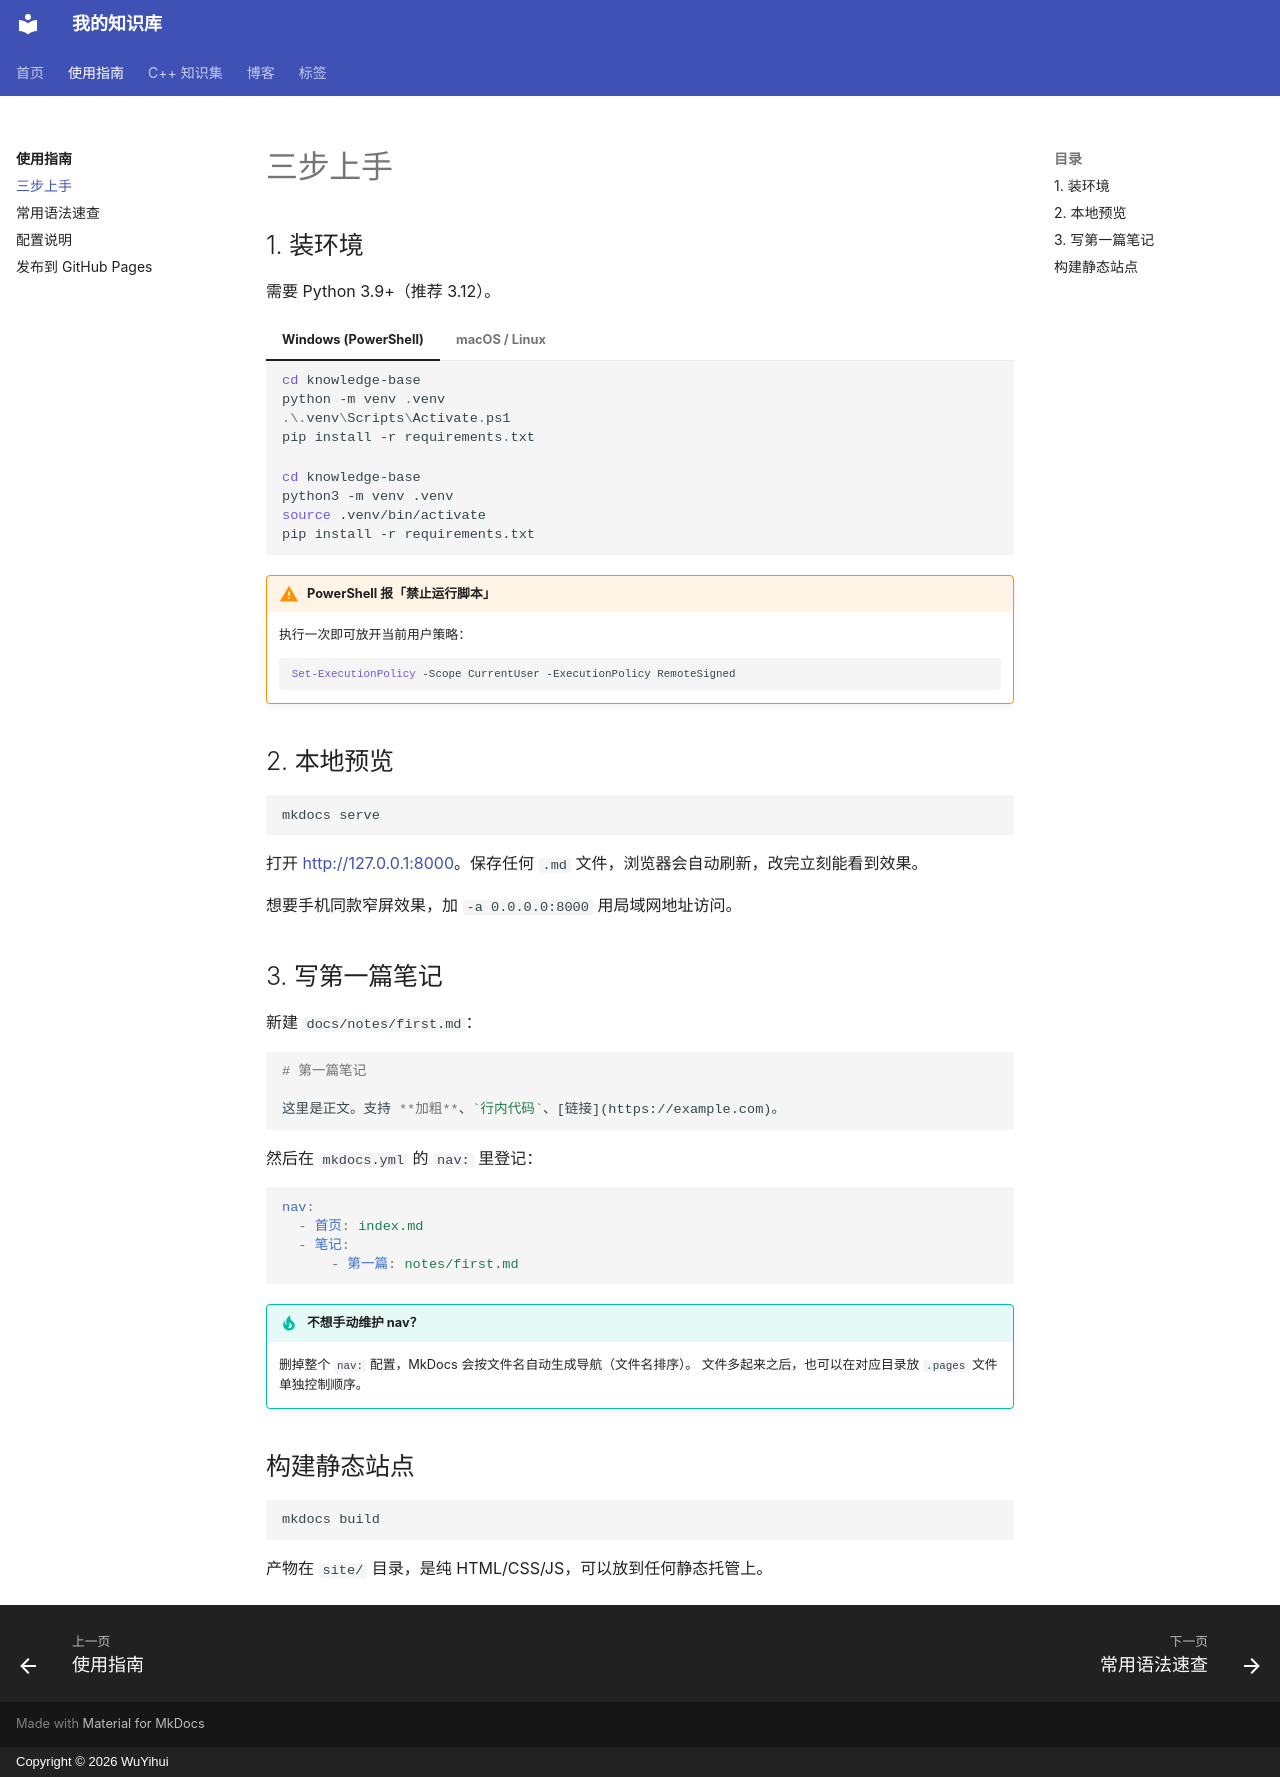

repository: qq2568520309-ai/knowledge-base · page: guide/quickstart/index.html · generator: mkdocs · copyright: Copyright © 2026 WuYihui

# 三步上手

## 1. 装环境

需要 Python 3.9+（推荐 3.12）。

=== "Windows (PowerShell)"

    ```powershell
    cd knowledge-base
    python -m venv .venv
    .\.venv\Scripts\Activate.ps1
    pip install -r requirements.txt
    ```

=== "macOS / Linux"

    ```bash
    cd knowledge-base
    python3 -m venv .venv
    source .venv/bin/activate
    pip install -r requirements.txt
    ```

!!! warning "PowerShell 报「禁止运行脚本」"
    执行一次即可放开当前用户策略：

    ```powershell
    Set-ExecutionPolicy -Scope CurrentUser -ExecutionPolicy RemoteSigned
    ```

## 2. 本地预览

```bash
mkdocs serve
```

打开 <http://127.0.0.1:8000>。保存任何 `.md` 文件，浏览器会自动刷新，改完立刻能看到效果。

想要手机同款窄屏效果，加 `-a 0.0.0.0:8000` 用局域网地址访问。

## 3. 写第一篇笔记

新建 `docs/notes/first.md`：

```markdown
# 第一篇笔记

这里是正文。支持 **加粗**、`行内代码`、[链接](https://example.com)。
```

然后在 `mkdocs.yml` 的 `nav:` 里登记：

```yaml
nav:
  - 首页: index.md
  - 笔记:
      - 第一篇: notes/first.md
```

!!! tip "不想手动维护 nav？"
    删掉整个 `nav:` 配置，MkDocs 会按文件名自动生成导航（文件名排序）。
    文件多起来之后，也可以在对应目录放 `.pages` 文件单独控制顺序。

## 构建静态站点

```bash
mkdocs build
```

产物在 `site/` 目录，是纯 HTML/CSS/JS，可以放到任何静态托管上。
